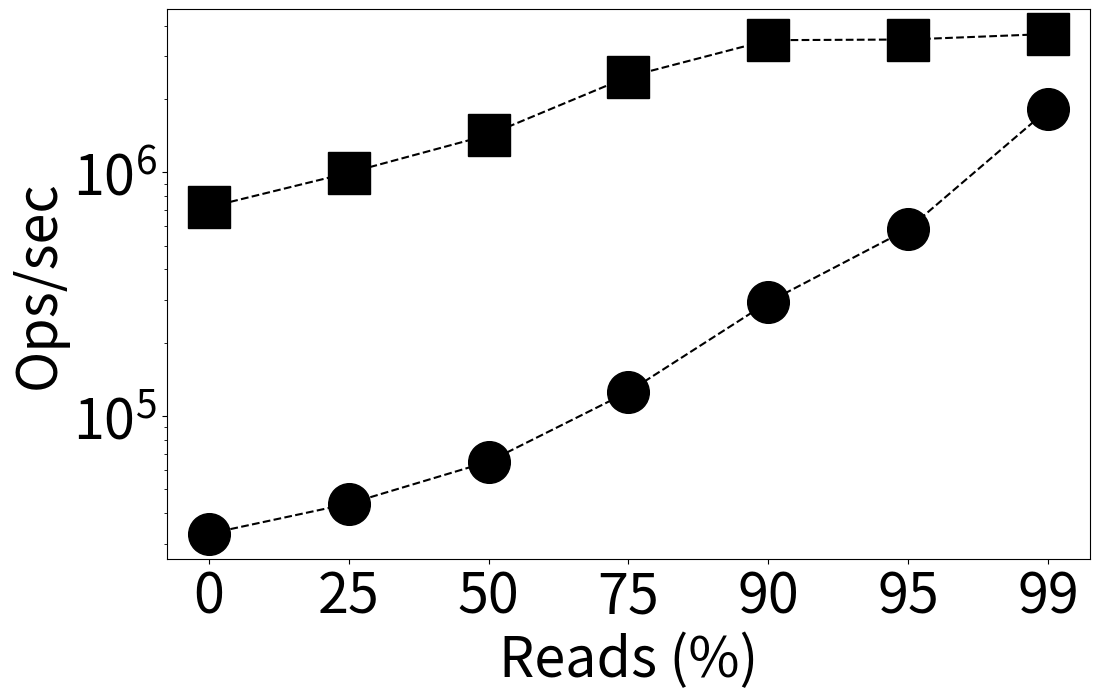

Recreate this plot in Python.
from os import read
import matplotlib.pyplot as plt
import sys
import csv
plt.rcParams["figure.figsize"] = (25,12)
#plt.rcParams["figure.figsize"] = (5,3)
plt.rcParams.update({'font.size': 40})


rocksdb_sync = [32903, 43691, 65019, 125848, 293750, 585669, 1812116]
#rocksdb = [784779, 1029009, 1470882, 2257547, 2701705, 2740057, 2924731]
pmlog = [720000, 996000, 1424172, 2470572, 3486660, 3508896, 3696720]

fig = plt.figure(figsize = (12, 8))


workloads = ['0', '25', '50', '75', '90', '95', '99']

plt.plot(rocksdb_sync, marker='o', linestyle='--', color='black', label='Boki (RocksDB)', markersize=30)
#plt.plot(rocksdb, marker='*', linestyle='--', color='r', label='rocksdb w/o persistency', markersize=20)
plt.plot(pmlog, marker='s', linestyle='--', color='black', label='FlexLog (PM)', markersize=30)

ax = plt.gca()
plt.yscale("log")
plt.xticks(list(range(0, 7)))
ax.set_xticklabels(workloads)

plt.ylabel("Ops/sec")
#plt.ylabel("Throughput (Ops/sec)")
plt.xlabel("Reads (%)")
plt.tight_layout()
#plt.legend(loc='best')
#plt.legend(ncol = 1, loc='right', bbox_to_anchor=(0.5, 1.15), mode="expand")
#plt.legend(ncol = 3, loc='upper center', bbox_to_anchor=(0.5, 1.4))
plt.savefig("pmlog_rocksdb_bench_workloads.pdf", bbox_inches='tight', dpi = 200)

#plt.show()
